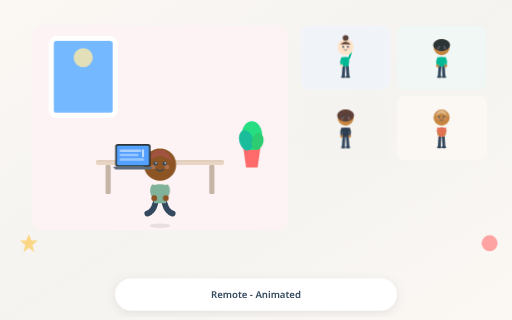
t = 0.00 s
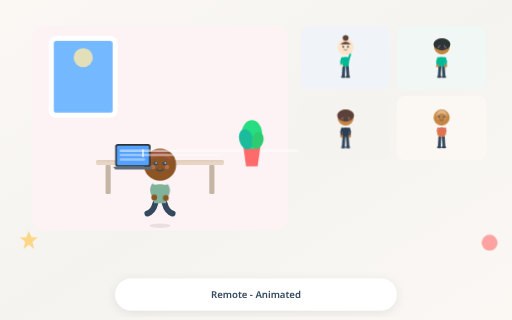
t = 1.08 s
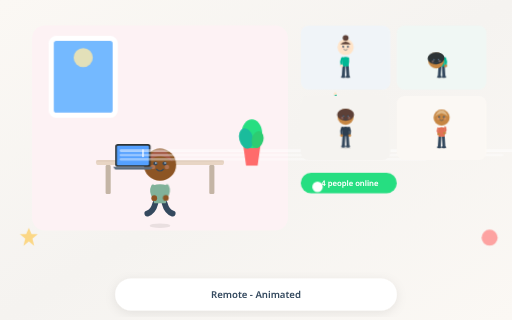
t = 2.16 s
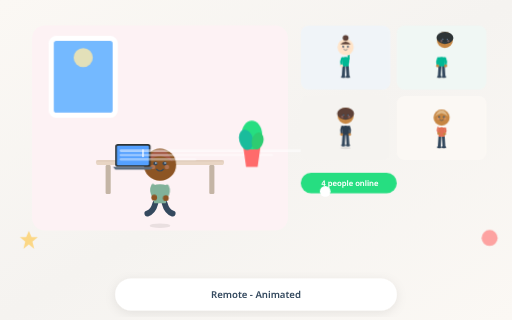
t = 3.24 s
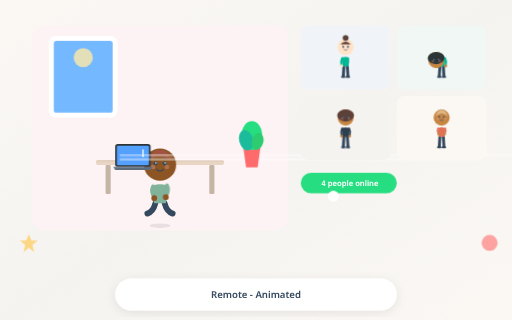
t = 4.32 s
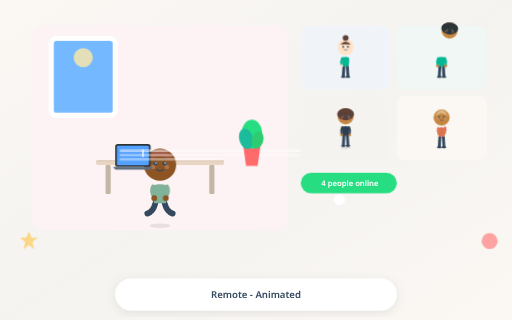
t = 5.40 s

The animated SVG that drew these frames (rendered in a browser with its animation timeline set to each time). Animation: 12 CSS @keyframes rules; one cycle of 6.47 s, repeats indefinitely.

<?xml version="1.0" encoding="UTF-8"?>
<svg xmlns="http://www.w3.org/2000/svg" viewBox="0 0 800 500" width="800" height="500">
  <defs>
    <linearGradient id="mainBg" x1="0%" y1="0%" x2="100%" y2="100%">
      <stop offset="0%" stop-color="#FBF8F4"/>
      <stop offset="50%" stop-color="#F5F3F0"/>
      <stop offset="100%" stop-color="#FBF8F4"/>
    </linearGradient>
    <filter id="titleShadow" x="-20%" y="-20%" width="140%" height="140%">
      <feDropShadow dx="0" dy="4" stdDeviation="8" flood-color="#000" flood-opacity="0.08"/>
    </filter>
  </defs>
  
  <rect width="800" height="500" fill="url(#mainBg)"/>
  
    <rect x="50" y="40" width="400" height="320" rx="20" fill="#FDF2F4"/>
    
    <g class="desk">
      <rect x="150" y="250" width="200" height="8" rx="4" fill="#E8D5C4"/>
      <rect x="150" y="250" width="200" height="3" rx="2" fill="#DEC9B8" opacity="0.5"/>
      <rect x="165" y="258" width="8" height="45" rx="2" fill="#C4B5A5"/>
      <rect x="327" y="258" width="8" height="45" rx="2" fill="#C4B5A5"/>
    </g>
  
    <style>
    @keyframes typing_person_1 {
      0%, 100% { transform: translateY(0px); }
      10% { transform: translateY(-2px); }
      20% { transform: translateY(0px); }
      30% { transform: translateY(-2px); }
      40% { transform: translateY(0px); }
      50% { transform: translateY(-2px); }
      60% { transform: translateY(0px); }
    }
  </style><g class="animated-person" transform="translate(250, 0)"><ellipse cx="0" cy="352.7" rx="16.2" ry="3.6" fill="rgba(0,0,0,0.08)"/><g style=""><path d="M-7.2 317.6 Q-10.8 331.1 -19.8 333.8" stroke="#34495E" stroke-width="9" stroke-linecap="round" fill="none"/><path d="M7.2 317.6 Q10.8 331.1 19.8 333.8" stroke="#34495E" stroke-width="9" stroke-linecap="round" fill="none"/><path d="M-10.8 289.70000000000005 Q-12.6 301.85 -9 317.6 L9 317.6 Q12.6 301.85 10.8 289.70000000000005 Q0 286.1 -10.8 289.70000000000005 Z" fill="#81B29A"/><g style="animation: typing_person_1 0.8s ease-in-out 0s infinite; transform-origin: center;"><path d="M-10.8 291.5 Q-14.4 298.7 -9 307.7" stroke="#81B29A" stroke-width="6.3" stroke-linecap="round" fill="none"/><circle cx="-9" cy="309.5" r="4.5" fill="#8D5524"/></g><g style="animation: typing_person_1 0.8s ease-in-out 0.1s infinite; transform-origin: center;"><path d="M10.8 291.5 Q14.4 298.7 9 307.7" stroke="#81B29A" stroke-width="6.3" stroke-linecap="round" fill="none"/><circle cx="9" cy="309.5" r="4.5" fill="#8D5524"/></g><g style="" transform-origin="0px 257.3px"><circle cx="0" cy="257.3" r="25.2" fill="#8D5524"/><path d="M-20.16 253.52 Q-10.08 230.84 0 234.62 Q10.08 230.84 20.16 253.52 Q12.6 245.96 0 243.44 Q-12.6 245.96 -20.16 253.52 Z" fill="#A1543F"/><circle cx="-7.2" cy="255.5" r="3.15" fill="#34495E"/><circle cx="7.2" cy="255.5" r="3.15" fill="#34495E"/><circle cx="-6.3" cy="254.6" r="1.08" fill="#FFFFFF"/><circle cx="8.1" cy="254.6" r="1.08" fill="#FFFFFF"/><path d="M-5.4 264.5 Q0 269.90000000000003 5.4 264.5" stroke="#34495E" stroke-width="1.8" fill="none" stroke-linecap="round"/><circle cx="-10.8" cy="260.90000000000003" r="3.6" fill="#FFB6B6" opacity="0.3"/><circle cx="10.8" cy="260.90000000000003" r="3.6" fill="#FFB6B6" opacity="0.3"/></g></g></g>
    
    <style>
    @keyframes typewriter_laptop_2 {
      from { width: 0; }
      to { width: 100%; }
    }
  
    @keyframes blink_laptop_2 {
      0%, 50% { opacity: 1; }
      51%, 100% { opacity: 0; }
    }
  </style>
    <g class="animated-laptop">
      <rect x="180" y="225" width="55.25" height="35.699999999999996" rx="4" fill="#2D3436"/>
      <rect x="182.55" y="227.55" width="50.15" height="30.599999999999998" rx="2" fill="#54A0FF"/>
      
        <g clip-path="url(#clip_laptop_2)">
          <rect x="186.8" y="233.5" width="34" height="4" rx="2" fill="#FFFFFF" opacity="0.5" style="animation: typewriter_laptop_2 2s steps(20) 0.3s infinite;"/>
          <rect x="186.8" y="240.3" width="29.75" height="4" rx="2" fill="#FFFFFF" opacity="0.4" style="animation: typewriter_laptop_2 2s steps(20) 0.6s infinite;"/>
          <rect x="186.8" y="247.1" width="38.25" height="4" rx="2" fill="#FFFFFF" opacity="0.4" style="animation: typewriter_laptop_2 2s steps(20) 0.8999999999999999s infinite;"/>
        </g>
        <rect x="222.5" y="233.5" width="2" height="12" fill="#FFFFFF" style="animation: blink_laptop_2 1s step-end infinite;"/>
      
      <path d="M176.6 260.7 L238.65 260.7 L235.25 264.95 L180 264.95 Z" fill="#5D6D7E"/>
    </g>
  
    
    <style>
    @keyframes bob_plant_3 {
      0%, 100% { transform: translateY(0px); }
      50% { transform: translateY(-3px); }
    }
  </style>
    <g class="plant" style="animation: bob_plant_3 4s ease-in-out infinite; transform-origin: 393.5px 261.5px;">
      <path d="M380 230 L407 230 L402.5 261.5 L384.5 261.5 Z" fill="#FF6B6B"/>
      <ellipse cx="393.5" cy="212" rx="16.2" ry="22.5" fill="#26DE81"/>
      <ellipse cx="384.5" cy="219.2" rx="10.8" ry="16.2" fill="#1ABC9C" transform="rotate(-15 384.5 219.2)"/>
      <ellipse cx="402.5" cy="221" rx="9" ry="13.5" fill="#2ECC71" transform="rotate(15 402.5 221)"/>
    </g>
  
    
    <rect x="80" y="60" width="100" height="120" rx="8" fill="#74B9FF"/>
    <rect x="80" y="60" width="100" height="120" rx="8" fill="none" stroke="#FFFFFF" stroke-width="8"/>
    <circle cx="130" cy="90" r="15" fill="#FFEAA7" opacity="0.8"/>
    
    <rect x="470" y="40" width="140" height="100" rx="12" fill="#F0F4F8"/>
    <style>
    @keyframes wave_person_4 {
      0%, 100% { transform: rotate(0deg); }
      25% { transform: rotate(20deg); }
      75% { transform: rotate(-10deg); }
    }
  </style><g class="animated-person" transform="translate(540, 0)"><ellipse cx="0" cy="121.35" rx="8.1" ry="1.8" fill="rgba(0,0,0,0.08)"/><g style=""><path d="M-2.7 103.79999999999998 L-3.6 118.2" stroke="#34495E" stroke-width="4.5" stroke-linecap="round" fill="none"/><path d="M2.7 103.79999999999998 L3.6 118.2" stroke="#34495E" stroke-width="4.5" stroke-linecap="round" fill="none"/><ellipse cx="-3.6" cy="120" rx="3.6" ry="1.8" fill="#34495E"/><ellipse cx="3.6" cy="120" rx="3.6" ry="1.8" fill="#34495E"/><path d="M-5.4 89.84999999999998 Q-6.3 95.92499999999998 -4.5 103.79999999999998 L4.5 103.79999999999998 Q6.3 95.92499999999998 5.4 89.84999999999998 Q0 88.04999999999998 -5.4 89.84999999999998 Z" fill="#00B894"/><path d="M-5.4 90.74999999999999 Q-8.1 96.14999999999999 -6.3 101.99999999999999" stroke="#00B894" stroke-width="3.15" stroke-linecap="round" fill="none"/><circle cx="-6.3" cy="102.89999999999999" r="2.25" fill="#FFE4C9"/><g style="animation: wave_person_4 0.6s ease-in-out 0.5s infinite; transform-origin: center;" transform-origin="5.4px 90.74999999999999px"><path d="M5.4 90.74999999999999 Q9 83.99999999999999 8.1 77.24999999999999" stroke="#00B894" stroke-width="3.15" stroke-linecap="round" fill="none"/><circle cx="8.1" cy="76.34999999999998" r="2.25" fill="#FFE4C9"/></g><g style="" transform-origin="0px 73.64999999999999px"><circle cx="0" cy="73.64999999999999" r="12.6" fill="#FFE4C9"/><circle cx="0" cy="59.24999999999999" r="4.5" fill="#5D4037"/><path d="M-8.19 69.24 Q0 60.41999999999999 8.19 69.24" fill="#5D4037"/><circle cx="-3.6" cy="72.74999999999999" r="1.575" fill="#34495E"/><circle cx="3.6" cy="72.74999999999999" r="1.575" fill="#34495E"/><circle cx="-3.15" cy="72.29999999999998" r="0.54" fill="#FFFFFF"/><circle cx="4.05" cy="72.29999999999998" r="0.54" fill="#FFFFFF"/><path d="M-2.7 77.24999999999999 Q0 79.94999999999999 2.7 77.24999999999999" stroke="#34495E" stroke-width="0.9" fill="none" stroke-linecap="round"/><circle cx="-5.4" cy="75.44999999999999" r="1.8" fill="#FFB6B6" opacity="0.3"/><circle cx="5.4" cy="75.44999999999999" r="1.8" fill="#FFB6B6" opacity="0.3"/></g></g></g>
    
    <rect x="620" y="40" width="140" height="100" rx="12" fill="#F0F7F4"/>
    <style>
    @keyframes nod_person_5 {
      0%, 100% { transform: rotate(0deg); }
      30% { transform: rotate(5deg); }
      60% { transform: rotate(-3deg); }
    }
  </style><g class="animated-person" transform="translate(690, 0)"><ellipse cx="0" cy="121.35" rx="8.1" ry="1.8" fill="rgba(0,0,0,0.08)"/><g style=""><path d="M-2.7 103.79999999999998 L-3.6 118.2" stroke="#34495E" stroke-width="4.5" stroke-linecap="round" fill="none"/><path d="M2.7 103.79999999999998 L3.6 118.2" stroke="#34495E" stroke-width="4.5" stroke-linecap="round" fill="none"/><ellipse cx="-3.6" cy="120" rx="3.6" ry="1.8" fill="#34495E"/><ellipse cx="3.6" cy="120" rx="3.6" ry="1.8" fill="#34495E"/><path d="M-5.4 89.84999999999998 Q-6.3 95.92499999999998 -4.5 103.79999999999998 L4.5 103.79999999999998 Q6.3 95.92499999999998 5.4 89.84999999999998 Q0 88.04999999999998 -5.4 89.84999999999998 Z" fill="#00B894"/><path d="M-5.4 90.74999999999999 Q-8.1 96.14999999999999 -6.3 101.99999999999999" stroke="#00B894" stroke-width="3.15" stroke-linecap="round" fill="none"/><circle cx="-6.3" cy="102.89999999999999" r="2.25" fill="#C68642"/><path d="M5.4 90.74999999999999 Q8.1 96.14999999999999 6.3 101.99999999999999" stroke="#00B894" stroke-width="3.15" stroke-linecap="round" fill="none"/><circle cx="6.3" cy="102.89999999999999" r="2.25" fill="#C68642"/><g style="animation: nod_person_5 2s ease-in-out 1s infinite; transform-origin: center;" transform-origin="0px 73.64999999999999px"><circle cx="0" cy="73.64999999999999" r="12.6" fill="#C68642"/><ellipse cx="0" cy="70.49999999999999" rx="13.23" ry="9.45" fill="#2D3436"/><circle cx="-3.6" cy="72.74999999999999" r="1.575" fill="#34495E"/><circle cx="3.6" cy="72.74999999999999" r="1.575" fill="#34495E"/><circle cx="-3.15" cy="72.29999999999998" r="0.54" fill="#FFFFFF"/><circle cx="4.05" cy="72.29999999999998" r="0.54" fill="#FFFFFF"/><path d="M-2.7 77.24999999999999 Q0 79.94999999999999 2.7 77.24999999999999" stroke="#34495E" stroke-width="0.9" fill="none" stroke-linecap="round"/><circle cx="-5.4" cy="75.44999999999999" r="1.8" fill="#FFB6B6" opacity="0.3"/><circle cx="5.4" cy="75.44999999999999" r="1.8" fill="#FFB6B6" opacity="0.3"/></g></g></g>
    
    <rect x="470" y="150" width="140" height="100" rx="12" fill="#F5F3F0"/>
    <style>
    @keyframes bob_person_6 {
      0%, 100% { transform: translateY(0px); }
      50% { transform: translateY(-3px); }
    }
  </style><g class="animated-person" transform="translate(540, 0)"><ellipse cx="0" cy="231.35" rx="8.1" ry="1.8" fill="rgba(0,0,0,0.08)"/><g style="animation: bob_person_6 3s ease-in-out 1.5s infinite; transform-origin: center;"><path d="M-2.7 213.8 L-3.6 228.2" stroke="#34495E" stroke-width="4.5" stroke-linecap="round" fill="none"/><path d="M2.7 213.8 L3.6 228.2" stroke="#34495E" stroke-width="4.5" stroke-linecap="round" fill="none"/><ellipse cx="-3.6" cy="230" rx="3.6" ry="1.8" fill="#34495E"/><ellipse cx="3.6" cy="230" rx="3.6" ry="1.8" fill="#34495E"/><path d="M-5.4 199.85000000000002 Q-6.3 205.925 -4.5 213.8 L4.5 213.8 Q6.3 205.925 5.4 199.85000000000002 Q0 198.05 -5.4 199.85000000000002 Z" fill="#2C3E50"/><path d="M-5.4 200.75 Q-8.1 206.15 -6.3 212" stroke="#2C3E50" stroke-width="3.15" stroke-linecap="round" fill="none"/><circle cx="-6.3" cy="212.9" r="2.25" fill="#C68642"/><path d="M5.4 200.75 Q8.1 206.15 6.3 212" stroke="#2C3E50" stroke-width="3.15" stroke-linecap="round" fill="none"/><circle cx="6.3" cy="212.9" r="2.25" fill="#C68642"/><g style="" transform-origin="0px 183.65px"><circle cx="0" cy="183.65" r="12.6" fill="#C68642"/><ellipse cx="0" cy="180.5" rx="13.23" ry="9.45" fill="#5D4037"/><circle cx="-3.6" cy="182.75" r="1.575" fill="#34495E"/><circle cx="3.6" cy="182.75" r="1.575" fill="#34495E"/><circle cx="-3.15" cy="182.3" r="0.54" fill="#FFFFFF"/><circle cx="4.05" cy="182.3" r="0.54" fill="#FFFFFF"/><path d="M-2.7 187.25 Q0 189.95000000000002 2.7 187.25" stroke="#34495E" stroke-width="0.9" fill="none" stroke-linecap="round"/><circle cx="-5.4" cy="185.45000000000002" r="1.8" fill="#FFB6B6" opacity="0.3"/><circle cx="5.4" cy="185.45000000000002" r="1.8" fill="#FFB6B6" opacity="0.3"/></g></g></g>
    
    <rect x="620" y="150" width="140" height="100" rx="12" fill="#FBF8F4"/>
    <style>
    @keyframes typing_person_7 {
      0%, 100% { transform: translateY(0px); }
      10% { transform: translateY(-2px); }
      20% { transform: translateY(0px); }
      30% { transform: translateY(-2px); }
      40% { transform: translateY(0px); }
      50% { transform: translateY(-2px); }
      60% { transform: translateY(0px); }
    }
  </style><g class="animated-person" transform="translate(690, 0)"><ellipse cx="0" cy="231.35" rx="8.1" ry="1.8" fill="rgba(0,0,0,0.08)"/><g style=""><path d="M-2.7 213.8 L-3.6 228.2" stroke="#34495E" stroke-width="4.5" stroke-linecap="round" fill="none"/><path d="M2.7 213.8 L3.6 228.2" stroke="#34495E" stroke-width="4.5" stroke-linecap="round" fill="none"/><ellipse cx="-3.6" cy="230" rx="3.6" ry="1.8" fill="#34495E"/><ellipse cx="3.6" cy="230" rx="3.6" ry="1.8" fill="#34495E"/><path d="M-5.4 199.85000000000002 Q-6.3 205.925 -4.5 213.8 L4.5 213.8 Q6.3 205.925 5.4 199.85000000000002 Q0 198.05 -5.4 199.85000000000002 Z" fill="#E17055"/><g style="animation: typing_person_7 0.8s ease-in-out 2s infinite; transform-origin: center;"><path d="M-5.4 200.75 Q-7.2 204.35 -4.5 208.85" stroke="#E17055" stroke-width="3.15" stroke-linecap="round" fill="none"/><circle cx="-4.5" cy="209.75" r="2.25" fill="#C68642"/></g><g style="animation: typing_person_7 0.8s ease-in-out 2.1s infinite; transform-origin: center;"><path d="M5.4 200.75 Q7.2 204.35 4.5 208.85" stroke="#E17055" stroke-width="3.15" stroke-linecap="round" fill="none"/><circle cx="4.5" cy="209.75" r="2.25" fill="#C68642"/></g><g style="" transform-origin="0px 183.65px"><circle cx="0" cy="183.65" r="12.6" fill="#C68642"/><path d="M-10.08 181.76000000000002 Q-5.04 170.42000000000002 0 172.31 Q5.04 170.42000000000002 10.08 181.76000000000002 Q6.3 177.98000000000002 0 176.72 Q-6.3 177.98000000000002 -10.08 181.76000000000002 Z" fill="#DEB887"/><circle cx="-3.6" cy="182.75" r="1.575" fill="#34495E"/><circle cx="3.6" cy="182.75" r="1.575" fill="#34495E"/><circle cx="-3.15" cy="182.3" r="0.54" fill="#FFFFFF"/><circle cx="4.05" cy="182.3" r="0.54" fill="#FFFFFF"/><path d="M-2.7 187.25 Q0 189.95000000000002 2.7 187.25" stroke="#34495E" stroke-width="0.9" fill="none" stroke-linecap="round"/><circle cx="-5.4" cy="185.45000000000002" r="1.8" fill="#FFB6B6" opacity="0.3"/><circle cx="5.4" cy="185.45000000000002" r="1.8" fill="#FFB6B6" opacity="0.3"/></g></g></g>
    
    
    <style>
    @keyframes slideIn_notif_8 {
      from { opacity: 0; transform: translateX(30px); }
      to { opacity: 1; transform: translateX(0); }
    }
  
    @keyframes scalePulse_notif_8 {
      0%, 100% { transform: scale(1); }
      50% { transform: scale(1.1); }
    }
  </style>
    <g class="animated-notification" style="animation: slideIn_notif_8 0.5s ease-out 1.5s both;">
      <rect x="470" y="270" width="150" height="32" rx="16" fill="#26DE81"/>
      <circle cx="486" cy="286" r="8" fill="#FFFFFF" style="animation: scalePulse_notif_8 1s ease-in-out 2s infinite;"/>
      <text x="502" y="291" fill="#FFFFFF" font-size="12" font-family="system-ui, sans-serif" font-weight="600">4 people online</text>
    </g>
  
    
    
    <style>
    @keyframes float_float_9 {
      0%, 100% { transform: translateY(0px); }
      50% { transform: translateY(-10px); }
    }
  </style>
    <g style="animation: float_float_9 4.374283189833907s ease-in-out 0s infinite;">
      <polygon points="45,366 49.2,375.8 59,375.8 50.6,382.8 53.4,394 45,387 36.6,394 39.4,382.8 31,375.8 40.8,375.8" fill="#FECA57" opacity="0.7"/>
    </g>
  
    
    <style>
    @keyframes float_float_10 {
      0%, 100% { transform: translateY(0px); }
      50% { transform: translateY(-10px); }
    }
  </style>
    <g style="animation: float_float_10 3.917499142435476s ease-in-out 0.7s infinite;">
      <circle cx="765" cy="380" r="12.5" fill="#FF6B6B" opacity="0.6"/>
    </g>
  
  
  
    <rect x="180" y="435" width="440" height="50" rx="25" fill="#FFFFFF" filter="url(#titleShadow)"/>
    <text x="400" y="465" text-anchor="middle" fill="#34495E" font-size="15" font-family="system-ui, -apple-system, sans-serif" font-weight="600">Remote - Animated</text>
  
</svg>